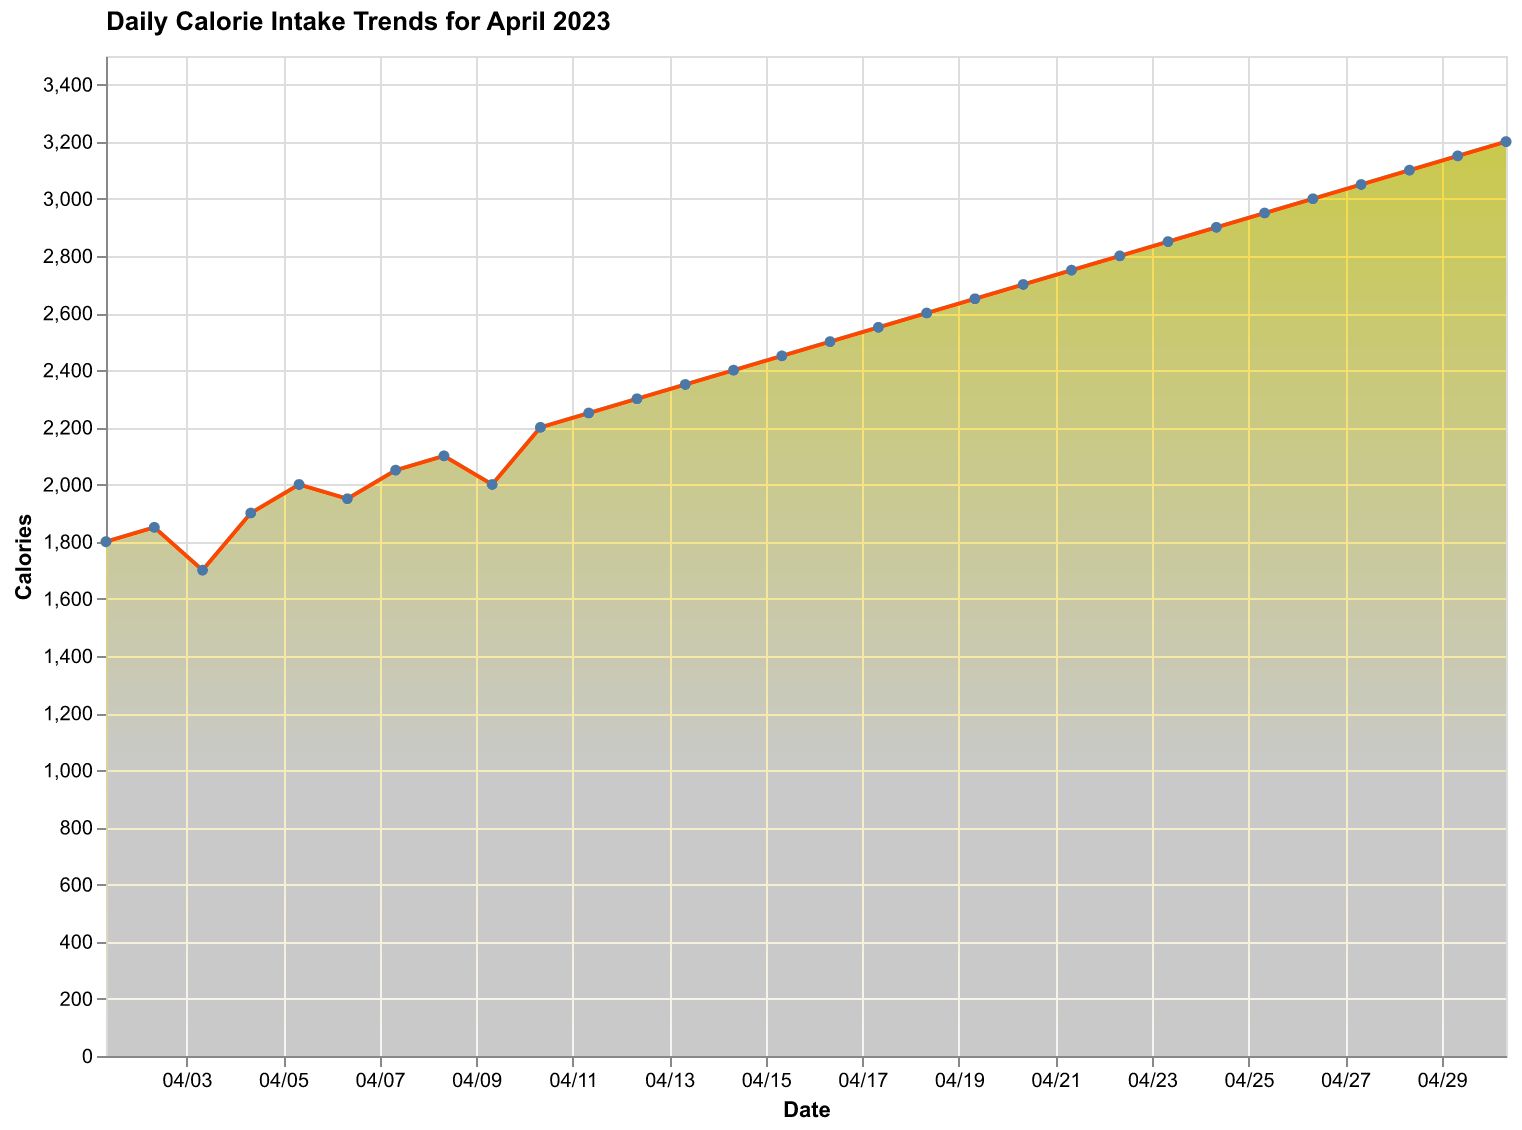

Data behind this chart, as committed beside it:
Date, Calories
2023-04-01, 1800
2023-04-02, 1850
2023-04-03, 1700
2023-04-04, 1900
2023-04-05, 2000
2023-04-06, 1950
2023-04-07, 2050
2023-04-08, 2100
2023-04-09, 2000
2023-04-10, 2200
2023-04-11, 2250
2023-04-12, 2300
2023-04-13, 2350
2023-04-14, 2400
2023-04-15, 2450
2023-04-16, 2500
2023-04-17, 2550
2023-04-18, 2600
2023-04-19, 2650
2023-04-20, 2700
2023-04-21, 2750
2023-04-22, 2800
2023-04-23, 2850
2023-04-24, 2900
2023-04-25, 2950
2023-04-26, 3000
2023-04-27, 3050
2023-04-28, 3100
2023-04-29, 3150
2023-04-30, 3200
